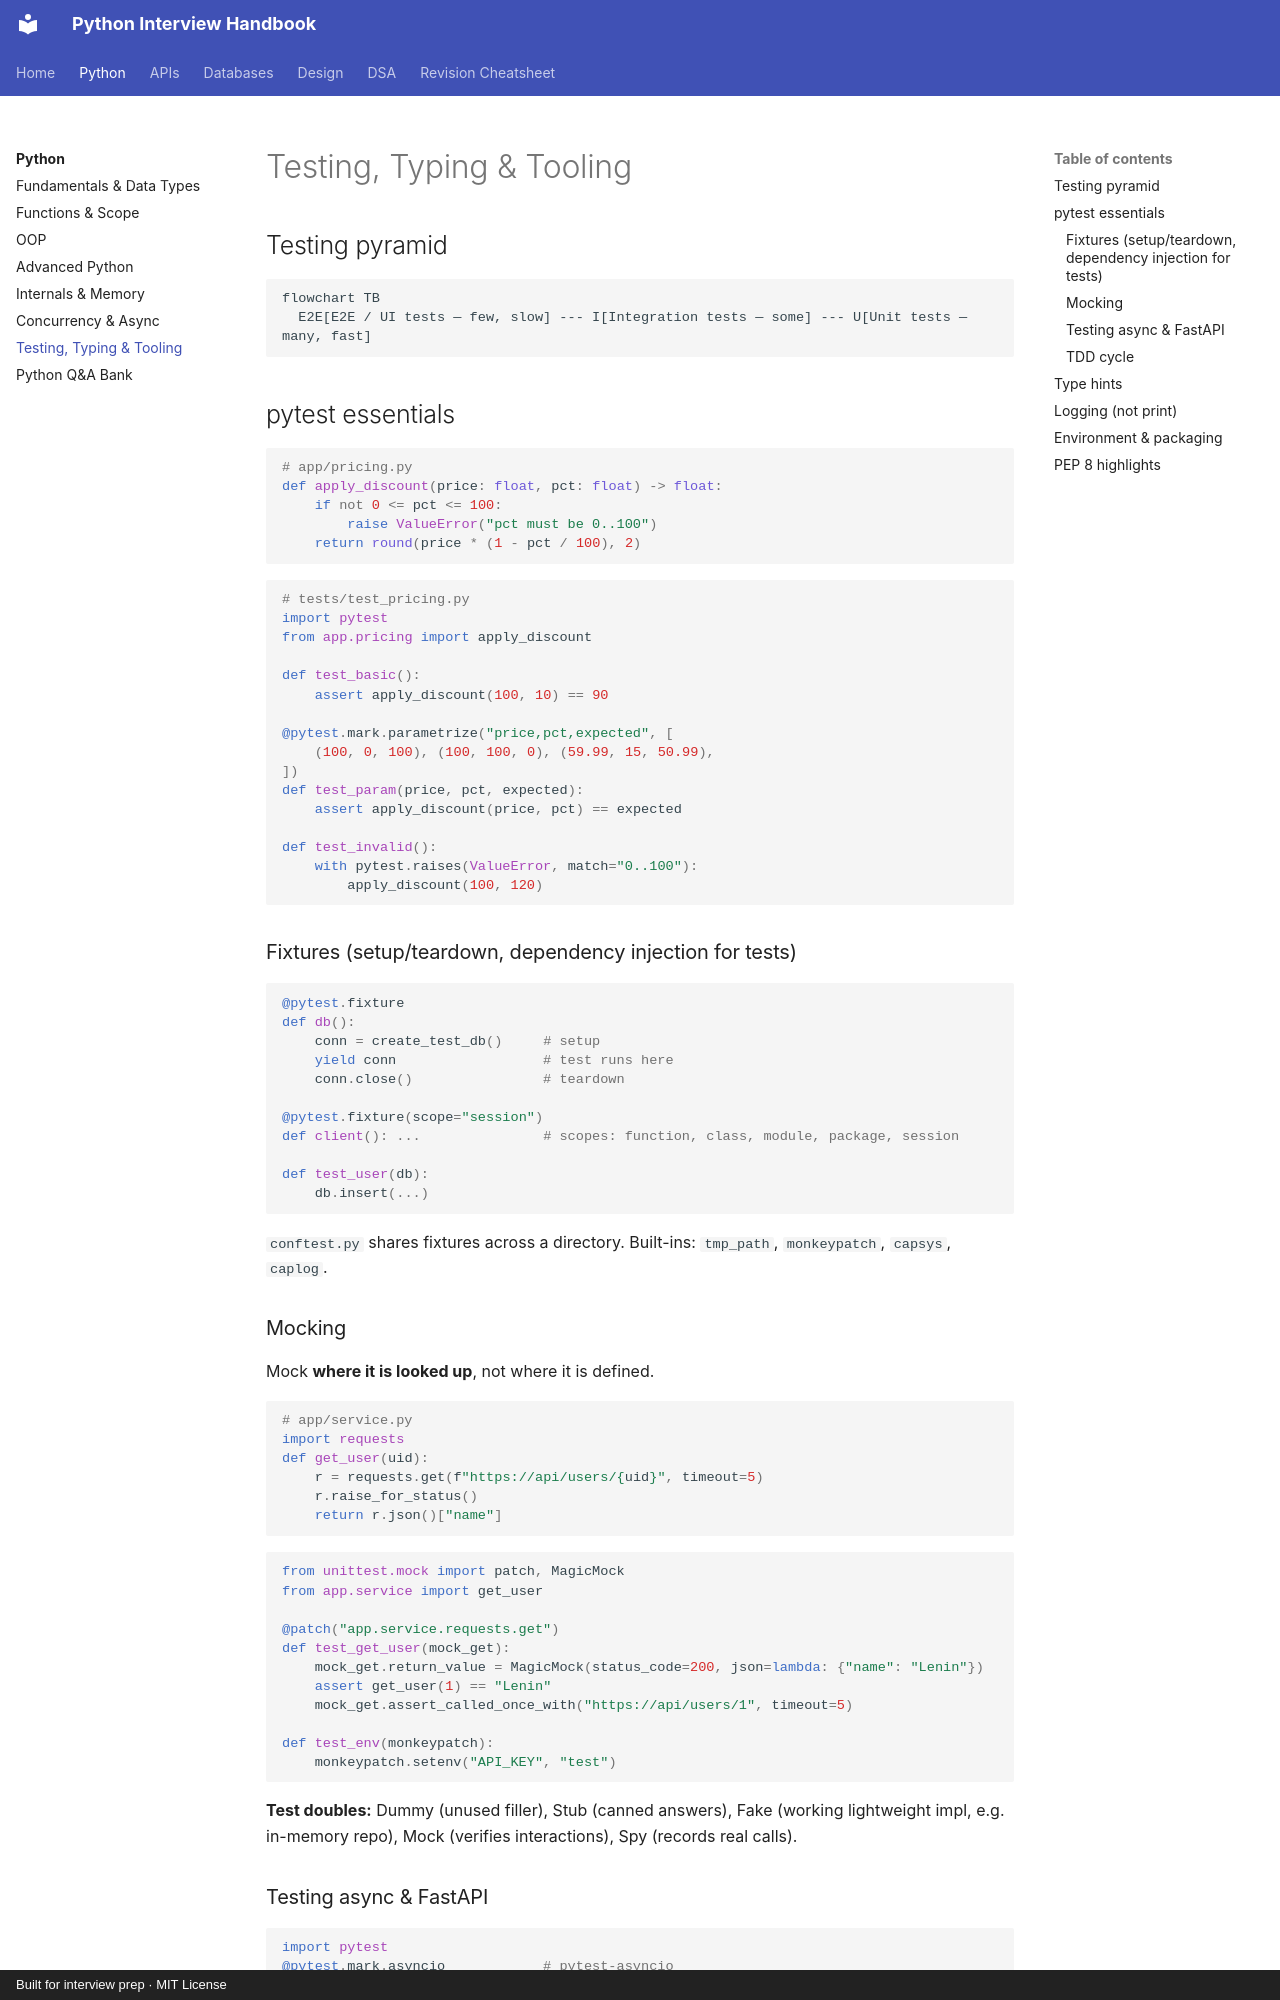

repository: LeninJoseph/claude-interview-helper · page: python/testing-tooling/index.html · generator: mkdocs · copyright: Built for interview prep · MIT License

# Testing, Typing & Tooling

## Testing pyramid

```mermaid
flowchart TB
  E2E[E2E / UI tests — few, slow] --- I[Integration tests — some] --- U[Unit tests — many, fast]
```

## pytest essentials

```python
# app/pricing.py
def apply_discount(price: float, pct: float) -> float:
    if not 0 <= pct <= 100:
        raise ValueError("pct must be 0..100")
    return round(price * (1 - pct / 100), 2)
```

```python
# tests/test_pricing.py
import pytest
from app.pricing import apply_discount

def test_basic():
    assert apply_discount(100, 10) == 90

@pytest.mark.parametrize("price,pct,expected", [
    (100, 0, 100), (100, 100, 0), (59.99, 15, 50.99),
])
def test_param(price, pct, expected):
    assert apply_discount(price, pct) == expected

def test_invalid():
    with pytest.raises(ValueError, match="0..100"):
        apply_discount(100, 120)
```

### Fixtures (setup/teardown, dependency injection for tests)

```python
@pytest.fixture
def db():
    conn = create_test_db()     # setup
    yield conn                  # test runs here
    conn.close()                # teardown

@pytest.fixture(scope="session")
def client(): ...               # scopes: function, class, module, package, session

def test_user(db):
    db.insert(...)
```

`conftest.py` shares fixtures across a directory. Built-ins: `tmp_path`, `monkeypatch`, `capsys`, `caplog`.

### Mocking

Mock **where it is looked up**, not where it is defined.

```python
# app/service.py
import requests
def get_user(uid):
    r = requests.get(f"https://api/users/{uid}", timeout=5)
    r.raise_for_status()
    return r.json()["name"]
```

```python
from unittest.mock import patch, MagicMock
from app.service import get_user

@patch("app.service.requests.get")
def test_get_user(mock_get):
    mock_get.return_value = MagicMock(status_code=200, json=lambda: {"name": "Lenin"})
    assert get_user(1) == "Lenin"
    mock_get.assert_called_once_with("https://api/users/1", timeout=5)

def test_env(monkeypatch):
    monkeypatch.setenv("API_KEY", "test")
```

**Test doubles:** Dummy (unused filler), Stub (canned answers), Fake (working lightweight impl, e.g. in-memory repo), Mock (verifies interactions), Spy (records real calls).
